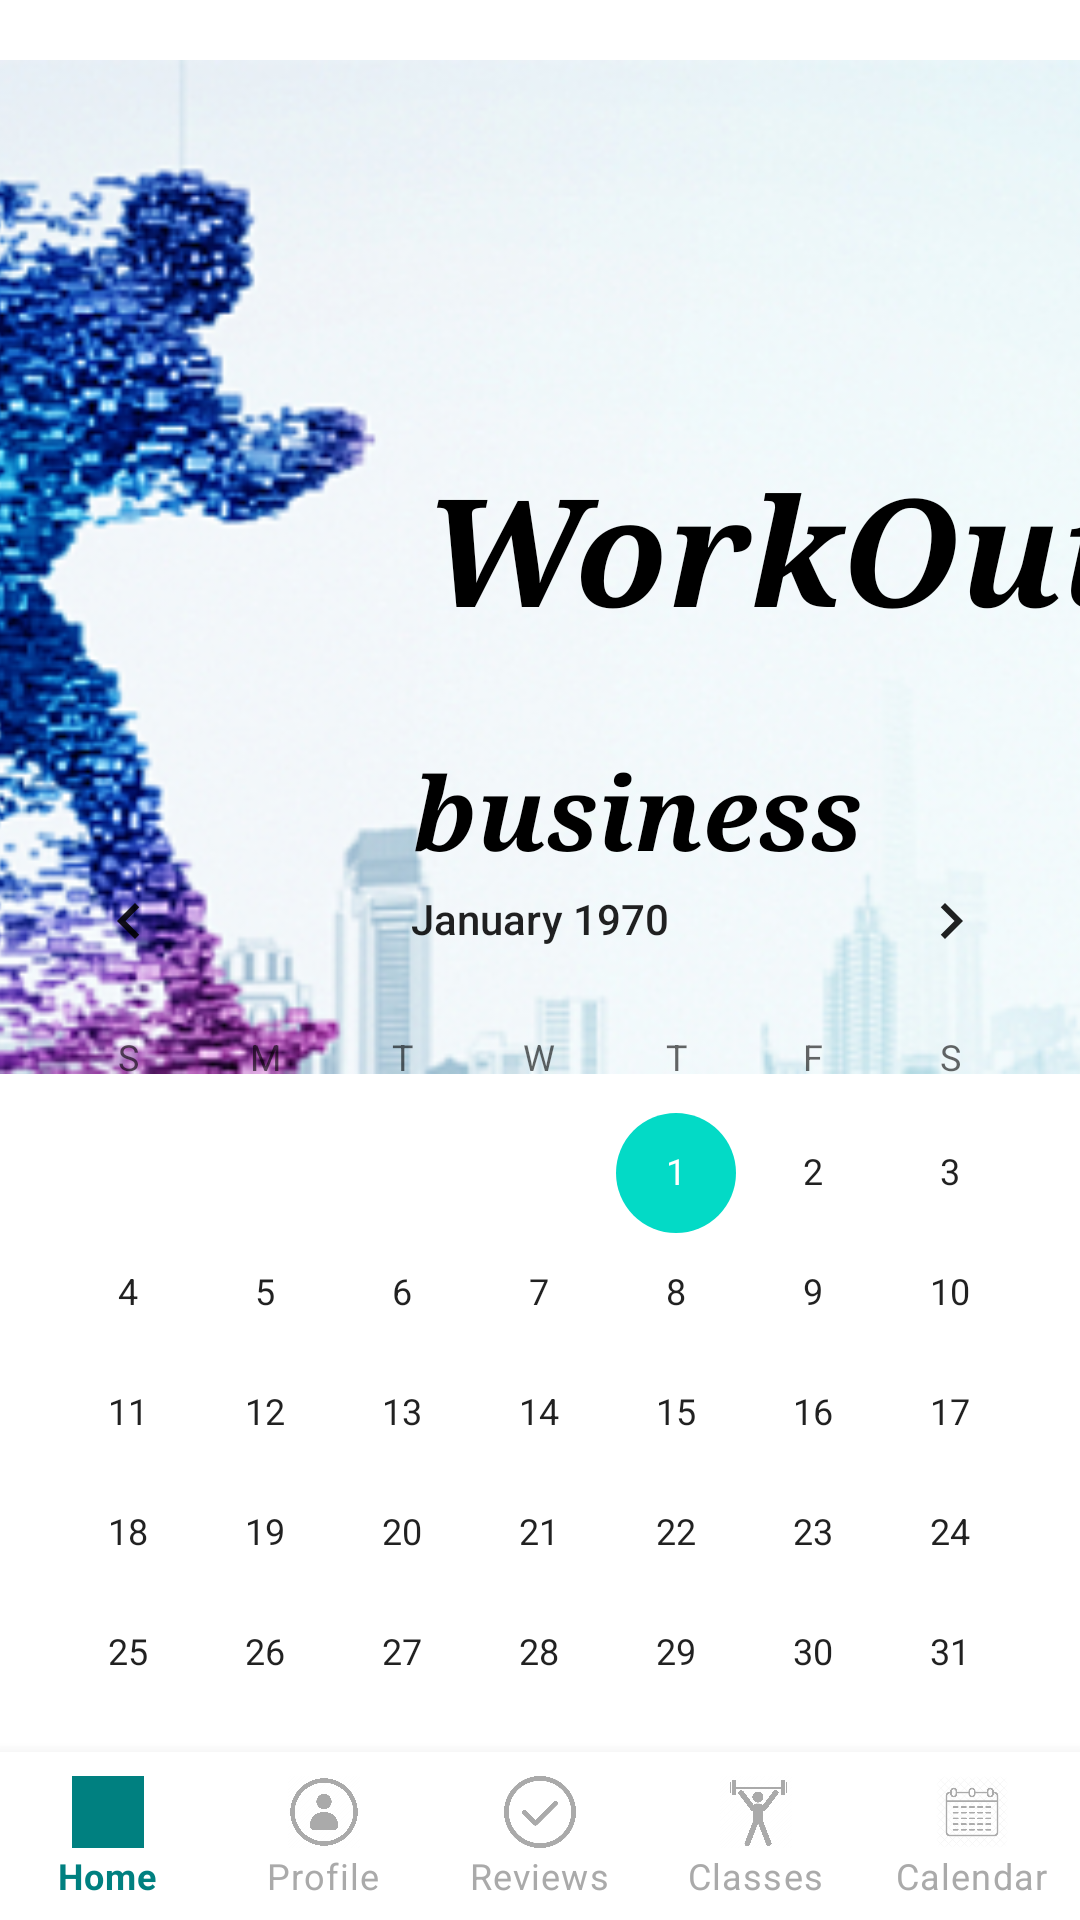

The Android layout XML behind this screen, and the referenced resources:
<!-- AndroidManifest.xml: application theme Theme.MyApp.Light -->
<!-- res/layout/business_home.xml -->
<?xml version="1.0" encoding="utf-8"?>
<androidx.constraintlayout.widget.ConstraintLayout
    xmlns:android="http://schemas.android.com/apk/res/android"
    xmlns:app="http://schemas.android.com/apk/res-auto"
    xmlns:tools="http://schemas.android.com/tools"
    android:id="@+id/main"
    android:layout_width="match_parent"
    android:layout_height="match_parent"
    tools:context=".MainActivity">

    
    <ImageView
        android:id="@+id/myImageView"
        android:layout_width="match_parent"
        android:layout_height="338dp"
        android:layout_marginTop="20dp"
        android:contentDescription="@string/back_image"
        android:scaleType="centerCrop"
        android:src="@drawable/sport_business"
        app:layout_constraintEnd_toEndOf="parent"
        app:layout_constraintStart_toStartOf="parent"
        app:layout_constraintTop_toTopOf="parent" />

    
    <TextView
        android:id="@+id/textView2"
        android:layout_width="wrap_content"
        android:layout_height="wrap_content"
        android:layout_marginStart="180dp"
        android:layout_marginEnd="24dp"
        android:layout_marginBottom="15dp"
        android:fontFamily="serif"
        android:text="@string/workout"
        android:textColor="@color/black"
        android:textSize="50sp"
        android:textStyle="bold|italic"
        app:layout_constraintBottom_toBottomOf="@+id/myImageView"
        app:layout_constraintEnd_toEndOf="@+id/myImageView"
        app:layout_constraintStart_toStartOf="@+id/myImageView"
        app:layout_constraintTop_toTopOf="parent"
        app:layout_constraintVertical_bias="0.541" />

    
    <TextView
        android:id="@+id/businessNameHomePageTextView"
        android:layout_width="wrap_content"
        android:layout_height="wrap_content"
        android:layout_marginStart="80dp"
        android:layout_marginEnd="15dp"
        android:layout_marginBottom="15dp"
        android:fontFamily="serif"
        android:text="@string/business"
        android:textColor="@color/black"
        android:textSize="34sp"
        android:textStyle="bold|italic"
        app:layout_constraintBottom_toBottomOf="@+id/myImageView"
        app:layout_constraintEnd_toEndOf="@+id/myImageView"
        app:layout_constraintStart_toStartOf="parent"
        app:layout_constraintTop_toTopOf="parent"
        app:layout_constraintVertical_bias="0.833" />

    
    <CalendarView
        android:id="@+id/calendarView"
        android:layout_width="match_parent"
        android:layout_height="291dp"
        android:layout_marginBottom="20dp"
        app:layout_constraintBottom_toTopOf="@+id/bottomNavigationView"
        app:layout_constraintEnd_toEndOf="parent"
        app:layout_constraintStart_toStartOf="parent" />

    
    <com.google.android.material.bottomnavigation.BottomNavigationView
        android:id="@+id/bottomNavigationView"
        android:layout_width="0dp"
        android:layout_height="wrap_content"
        android:background="@color/white"
        app:layout_constraintBottom_toBottomOf="parent"
        app:layout_constraintEnd_toEndOf="parent"
        app:layout_constraintStart_toStartOf="parent"
        app:labelVisibilityMode="labeled"
        app:menu="@menu/bottom_business_menu"
        app:itemIconTint="@color/nav_item_color"
        app:itemTextColor="@color/nav_item_color"/>

</androidx.constraintlayout.widget.ConstraintLayout>
<!-- resources referenced by this layout -->
<resources>
  <color name="black">#FF000000</color>
  <color name="white">#FFFFFFFF</color>
  <!-- drawable sport_business: png bitmap (drawable, 406950 bytes) -->
  <string name="back_image" />
  <string name="business">business</string>
  <string name="workout">WorkOut</string>
  <style name="Theme.MyApp.Light" parent="Theme.MaterialComponents.Light.NoActionBar">
      </style>
</resources>
